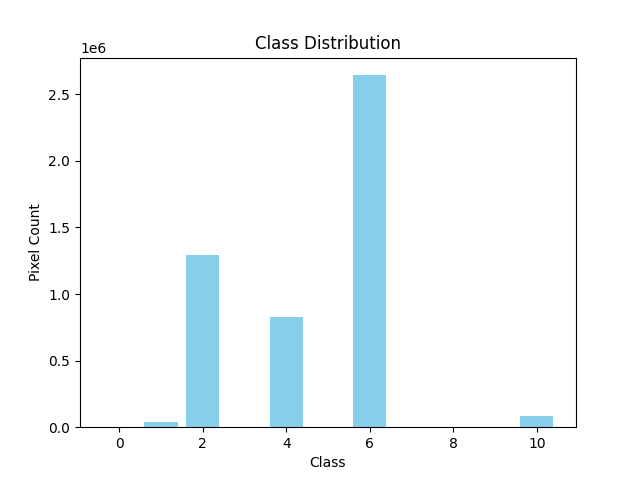

The table this chart was drawn from, first rows:
Class, Pixel Count
0, 0
1, 37695
2, 1293452
3, 0
4, 827163
5, 0
6, 2642701
7, 0
8, 0
9, 0
10, 80356
